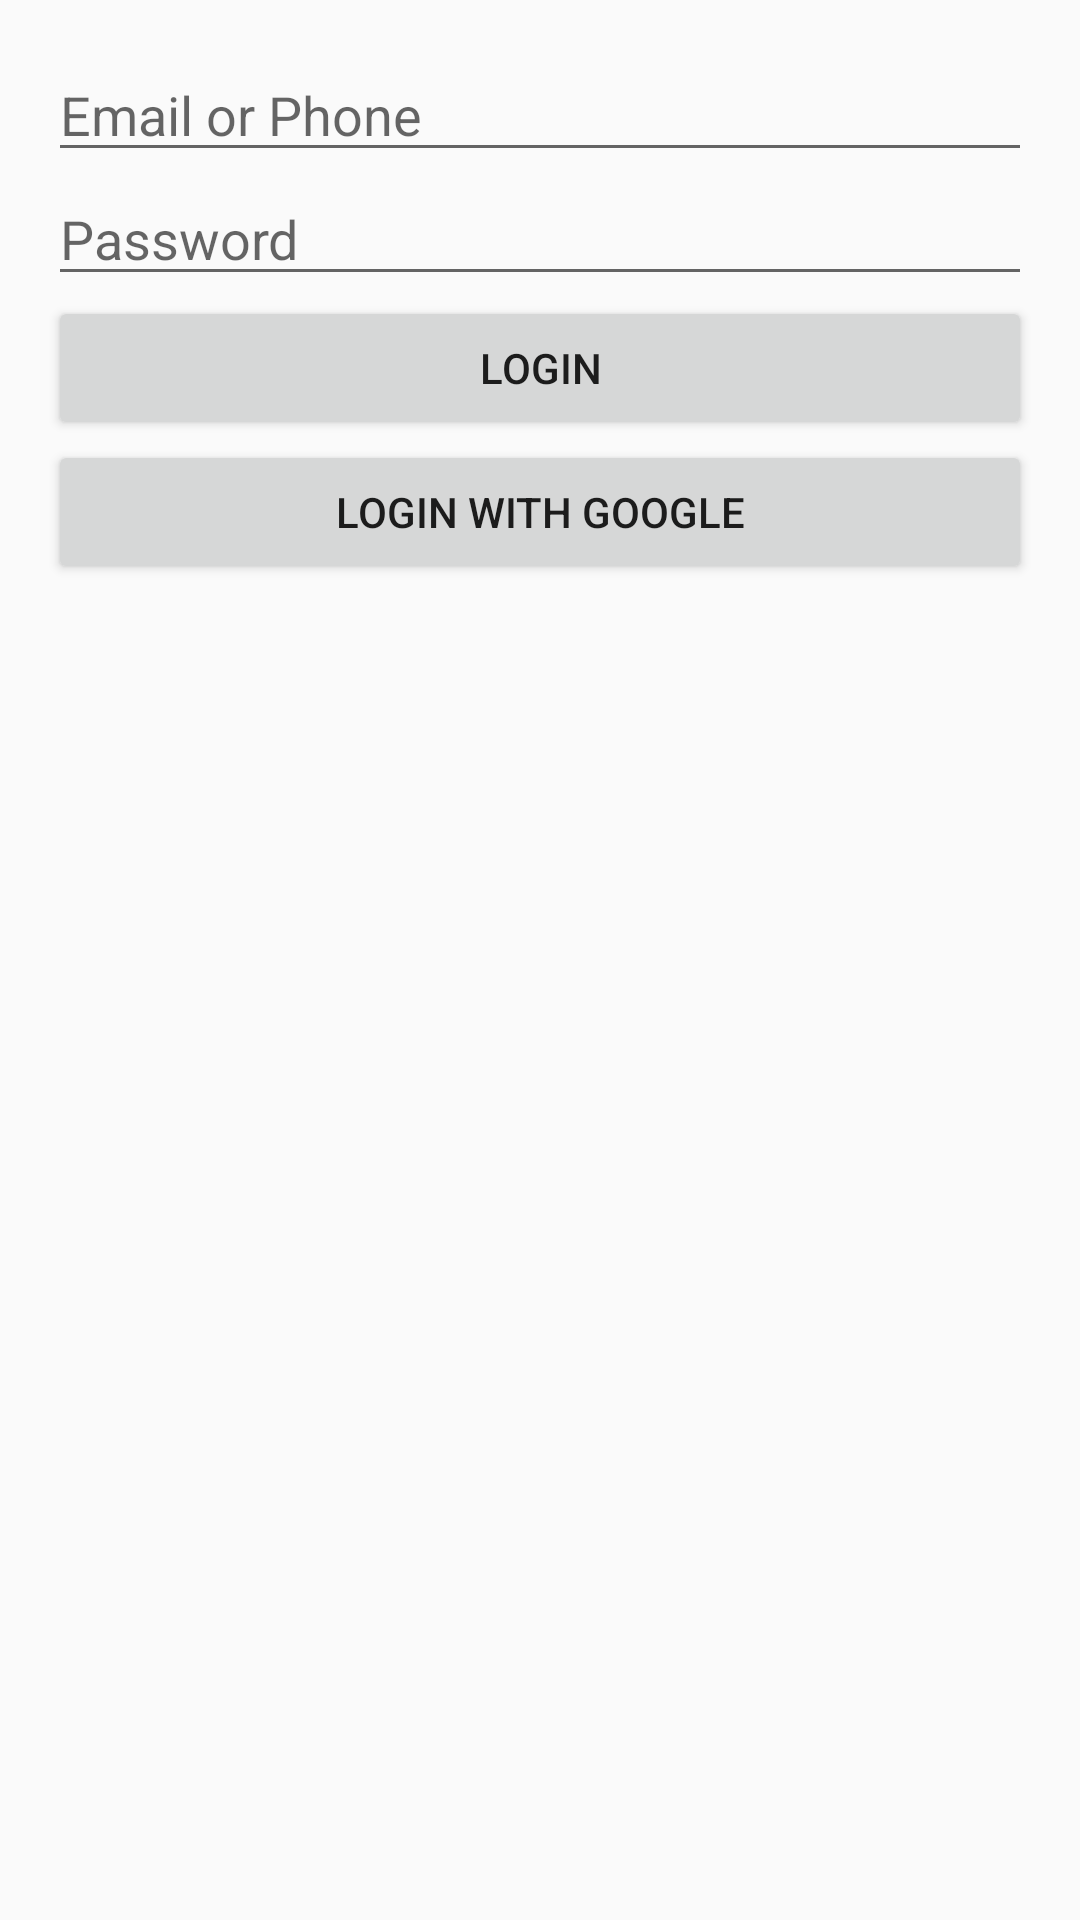

Write the Android layout XML for this screen, with the resource values it uses.
<!-- AndroidManifest.xml: activity theme Theme.AppCompat.Light.NoActionBar -->
<!-- res/layout/activity_login.xml -->
<?xml version="1.0" encoding="utf-8"?>
<LinearLayout xmlns:android="http://schemas.android.com/apk/res/android"
    android:orientation="vertical"
    android:layout_width="match_parent"
    android:layout_height="match_parent"
    android:padding="16dp">

    
    <EditText
        android:id="@+id/etUserInput"
        android:layout_width="match_parent"
        android:layout_height="wrap_content"
        android:hint="Email or Phone"
        android:inputType="textEmailAddress" />

    
    <EditText
        android:id="@+id/etPassword"
        android:layout_width="match_parent"
        android:layout_height="wrap_content"
        android:hint="Password"
        android:inputType="textPassword" />

    
    <Button
        android:id="@+id/btnLogin"
        android:layout_width="match_parent"
        android:layout_height="wrap_content"
        android:text="Login" />

    
    <Button
        android:id="@+id/btnGoogleLogin"
        android:layout_width="match_parent"
        android:layout_height="wrap_content"
        android:text="Login with Google" />

</LinearLayout>
<!-- resources referenced by this layout -->
<resources>

</resources>
